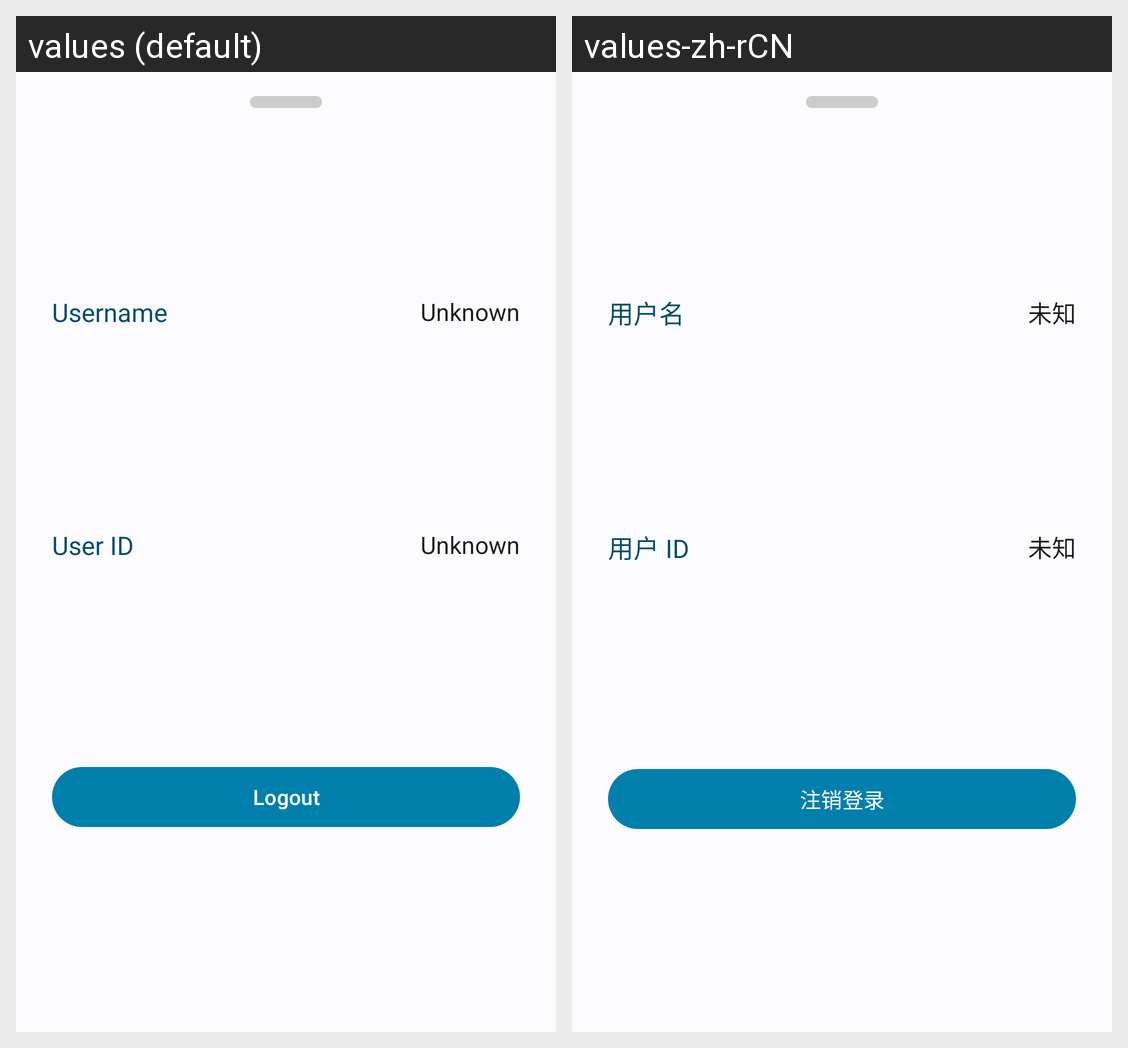

Locale-by-locale string values for the Android screen shown in this grid:
Android screen res/layout/user_sheet.xml rendered under 2 locales, left to right: values (default), values-zh-rCN. Device: Nexus 5 (rendered at 1080×1920; each locale shown at half size, 540×960, under a caption strip naming it); theme Theme.GensokyoRadio3rdEyes.
Strings drawn on this screen, with the default value and each locale's value (text and hints the layout hard-codes, and strings that could not be matched under every locale, appear in the picture but are not listed):

user_sheet_username_text_title
  values: Username
  values-zh-rCN: 用户名

info_unknown
  values: Unknown
  values-zh-rCN: 未知

user_sheet_userid_text_title
  values: User ID
  values-zh-rCN: 用户 ID

user_sheet_logout
  values: Logout
  values-zh-rCN: 注销登录
